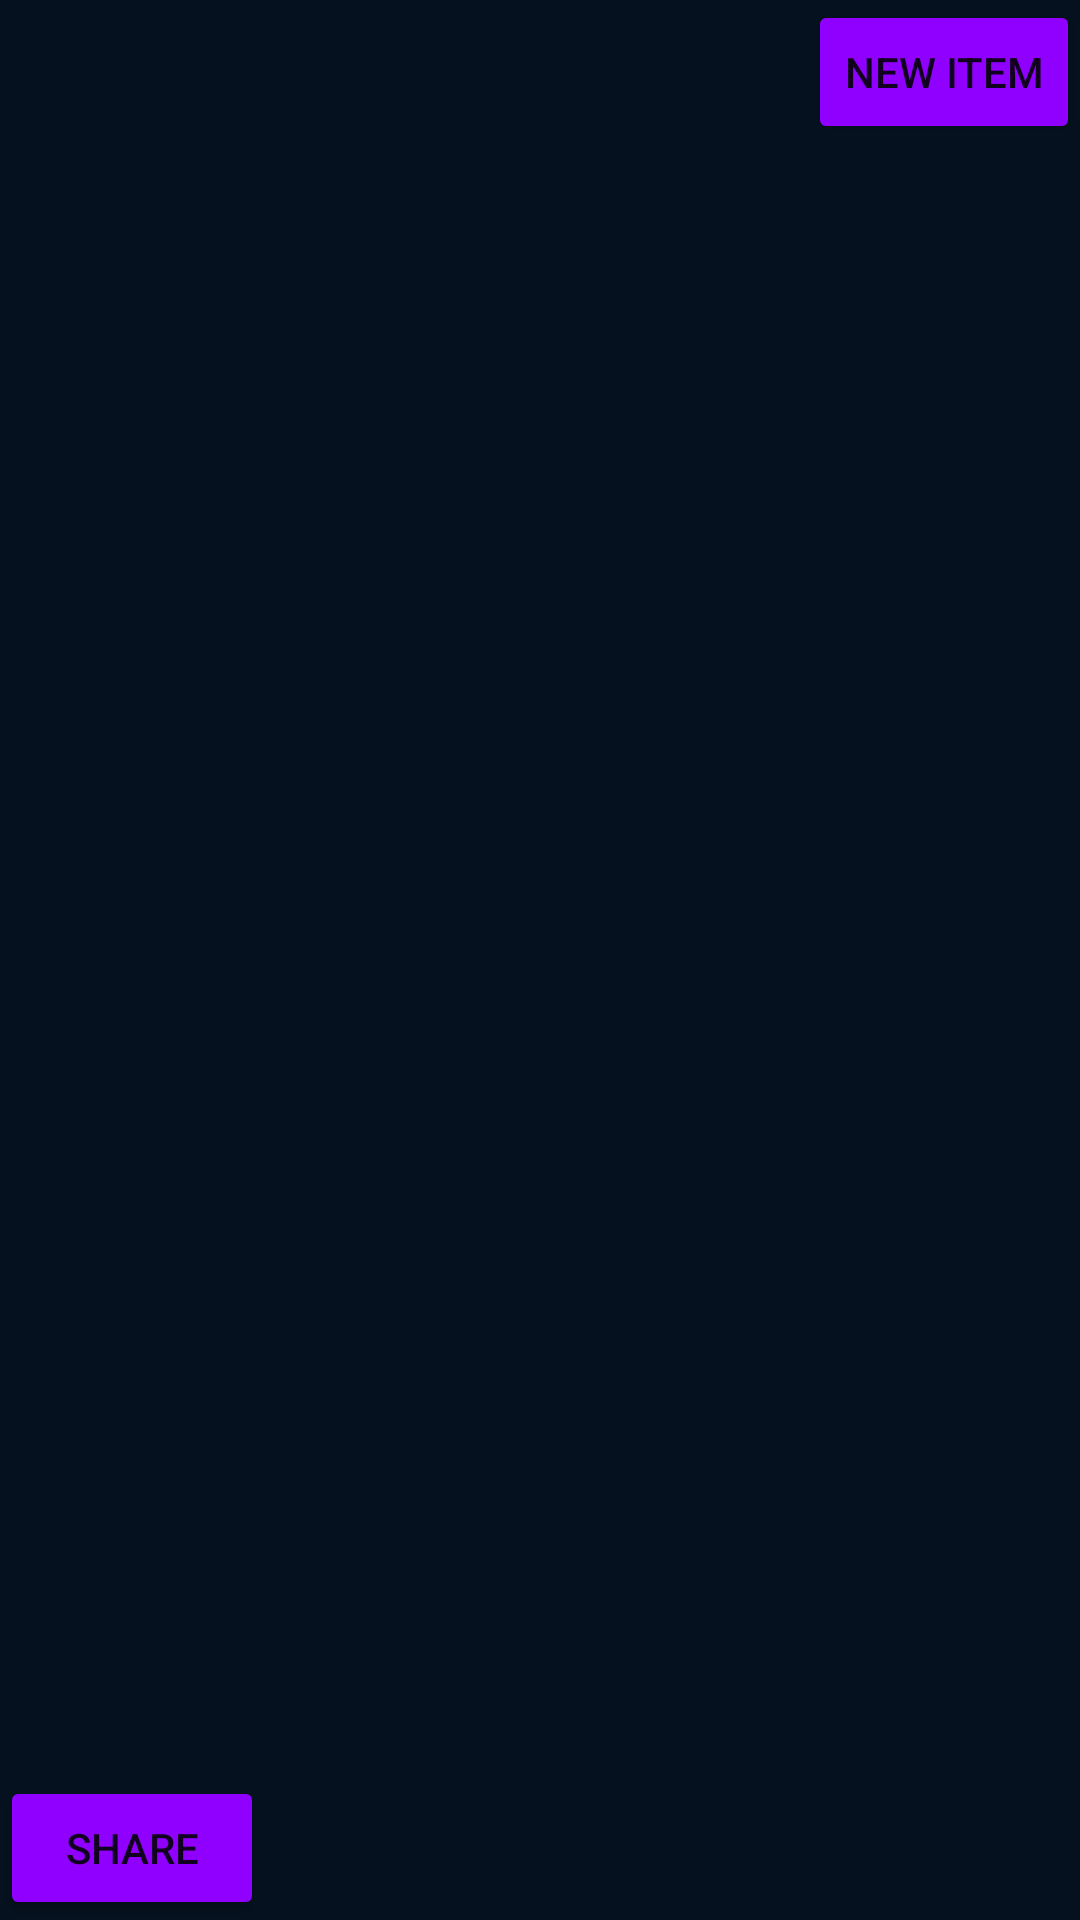

This screen was rendered from an Android layout file. Write that file and the resources it references.
<!-- AndroidManifest.xml: application theme Theme.AutomatedBill -->
<!-- res/layout/fragment_bill_checkout.xml -->
<?xml version="1.0" encoding="utf-8"?>
<androidx.constraintlayout.widget.ConstraintLayout xmlns:android="http://schemas.android.com/apk/res/android"
    xmlns:tools="http://schemas.android.com/tools"
    xmlns:app="http://schemas.android.com/apk/res-auto"
    android:layout_width="match_parent"
    android:layout_height="match_parent"
    tools:context=".BillCheckout"
    android:background="@color/background_blue">

   <TextView
       android:layout_width="wrap_content"
       android:layout_height="wrap_content"
       android:id="@+id/billno"
       tools:text="001"
       android:textColor="@color/white"
       android:textSize="22sp"
       app:layout_constraintStart_toStartOf="parent"
       app:layout_constraintTop_toTopOf="parent"
       android:layout_margin="@dimen/margin"/>


    
    <androidx.recyclerview.widget.RecyclerView
        android:layout_width="match_parent"
        android:layout_height="wrap_content"
        android:id="@+id/bill_recycler"
        app:layout_constraintTop_toBottomOf="@id/billno"
        app:layout_constraintStart_toStartOf="@id/billno"
        android:layout_margin="@dimen/margin"
        tools:listitem="@layout/inventory_list"/>
    <Button
        android:text="New Item"
        android:layout_width="wrap_content"
        android:layout_height="wrap_content"
        android:id="@+id/addbillnewitembtn"
        android:backgroundTint="@color/btn_purple"
        app:layout_constraintTop_toTopOf="@id/billno"
        app:layout_constraintEnd_toEndOf="parent"
        android:layout_marginRight="@dimen/margin" />
    <Button
        android:layout_width="wrap_content"
        android:layout_height="wrap_content"
        android:id="@+id/shareBtn"
        app:layout_constraintBottom_toBottomOf="parent"
        app:layout_constraintStart_toStartOf="parent"
        android:text="Share"
        android:backgroundTint="@color/btn_purple"/>
    

</androidx.constraintlayout.widget.ConstraintLayout>
<!-- res/layout/inventory_list.xml (included above) -->
<?xml version="1.0" encoding="utf-8"?>
<androidx.constraintlayout.widget.ConstraintLayout
    xmlns:android="http://schemas.android.com/apk/res/android"
    xmlns:app="http://schemas.android.com/apk/res-auto"
    xmlns:tools="http://schemas.android.com/tools"
    android:layout_width="match_parent"
    android:layout_height="48dp"
    android:descendantFocusability="blocksDescendants">

    <TextView
        android:id="@+id/item_name"
        style="@style/Widget.Inventory.ListItemTextView"
        android:layout_width="180dp"
        android:layout_marginStart="@dimen/margin_between_elements"
        android:fontFamily="sans-serif"
        app:layout_constraintEnd_toStartOf="@+id/item_price"
        app:layout_constraintStart_toStartOf="parent"
        app:layout_constraintTop_toTopOf="parent"
        tools:text="Cogs and Widgets" />

    <TextView
        android:id="@+id/item_price"
        style="@style/Widget.Inventory.ListItemTextView"
        android:layout_width="100dp"
        android:layout_below="@+id/item_name"
        android:layout_marginStart="@dimen/margin_between_elements"
        android:fontFamily="sans-serif-medium"
        android:textAlignment="center"
        app:layout_constraintEnd_toStartOf="@+id/item_quantity"
        app:layout_constraintHorizontal_weight="1"
        app:layout_constraintStart_toEndOf="@+id/item_name"
        app:layout_constraintTop_toTopOf="parent"
        tools:text="$4.99" />

    <TextView
        android:id="@+id/item_quantity"
        style="@style/Widget.Inventory.ListItemTextView"
        android:layout_width="80dp"
        android:layout_alignParentEnd="true"
        android:layout_marginEnd="@dimen/margin_between_elements"
        android:fontFamily="sans-serif-medium"
        android:textAlignment="center"
        app:layout_constraintEnd_toEndOf="parent"
        app:layout_constraintHorizontal_weight="1"
        app:layout_constraintTop_toTopOf="parent"
        tools:text="3" />

</androidx.constraintlayout.widget.ConstraintLayout>
<!-- resources referenced by this layout -->
<resources>
  <color name="background_blue">#05111F</color>
  <color name="btn_purple">#8F00FF</color>
  <color name="white">#FFFFFFFF</color>
  <style name="Widget.Inventory.ListItemTextView" parent="Widget.MaterialComponents.TextView">
          <item name="android:gravity">center_vertical</item>
          <item name="android:layout_height">48dp</item>
          <item name="android:textAppearance">?attr/textAppearanceBody1</item>
      </style>
  <style name="Theme.AutomatedBill" parent="Theme.MaterialComponents.DayNight.DarkActionBar">
          
          <item name="colorPrimary">@color/background_blue</item>
          <item name="colorPrimaryVariant">@color/purple_700</item>
          <item name="colorOnPrimary">@color/white</item>
          
          <item name="colorSecondary">@color/teal_200</item>
          <item name="colorSecondaryVariant">@color/teal_700</item>
          <item name="colorOnSecondary">@color/black</item>
          
          <item name="android:statusBarColor" tools:targetApi="l">?attr/colorPrimaryVariant</item>
          
      </style>
  <color name="purple_700">#FF3700B3</color>
  <color name="teal_200">#FF03DAC5</color>
  <color name="teal_700">#FF018786</color>
  <color name="black">#FF000000</color>
</resources>
